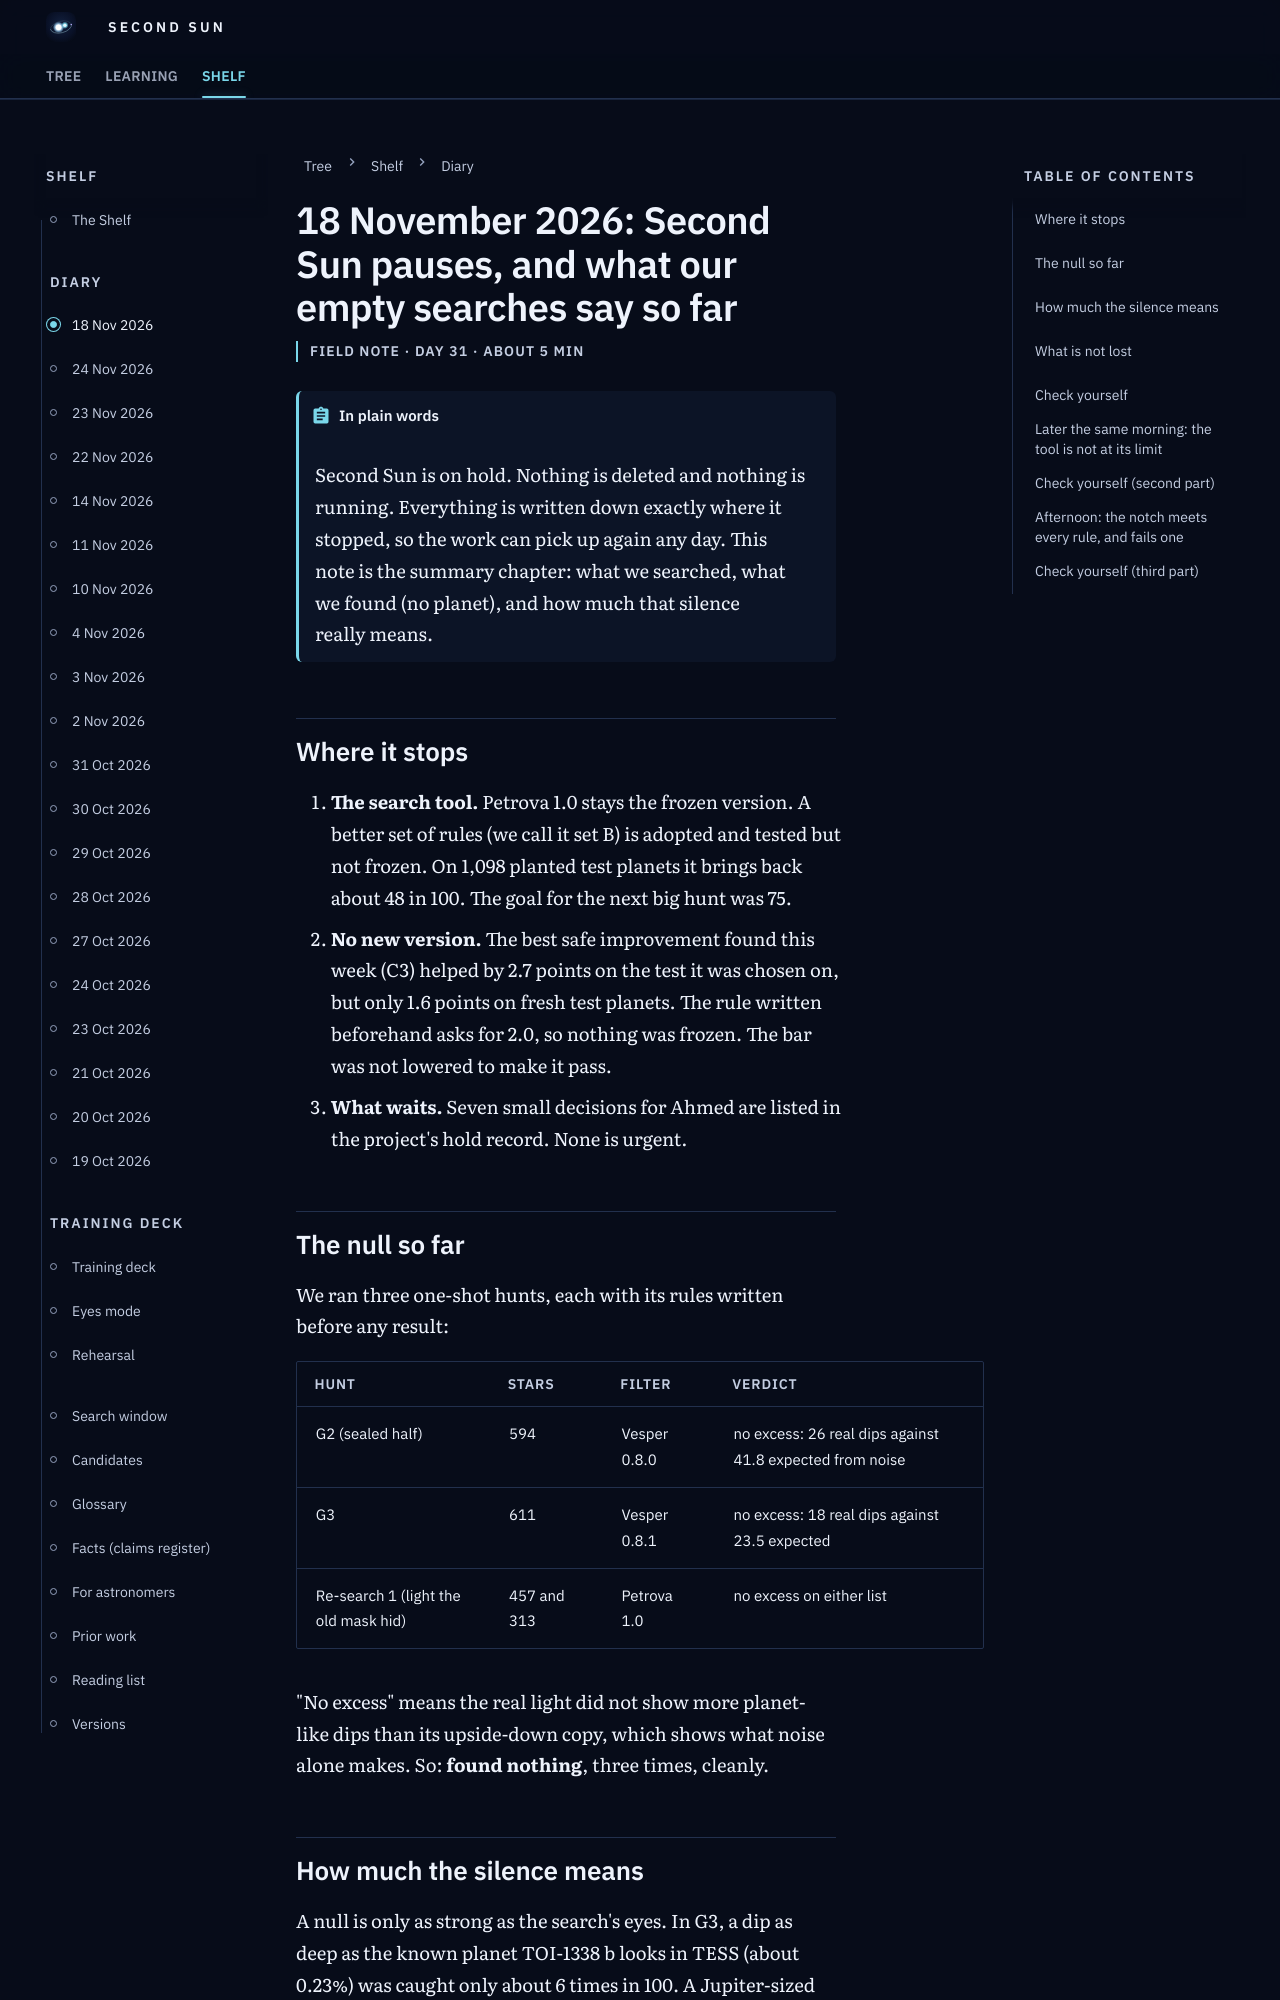

repository: M1Smacker/second-sun · page: field-notes/2026-11-18/index.html · generator: mkdocs

# 18 November 2026: Second Sun pauses, and what our empty searches say so far

<p class="ss-meta">Field note · day 31 · about 5 min</p>

!!! plain "In plain words"
    Second Sun is on hold. Nothing is deleted and nothing is running. Everything is written down exactly where it stopped, so the work can pick up again any day. This note is the summary chapter: what we searched, what we found (no planet), and how much that silence really means.

## Where it stops

1. **The search tool.** Petrova 1.0 stays the frozen version. A better set of rules (we call it set B) is adopted and tested but not frozen. On 1,098 planted test planets it brings back about 48 in 100. The goal for the next big hunt was 75.
2. **No new version.** The best safe improvement found this week (C3) helped by 2.7 points on the test it was chosen on, but only 1.6 points on fresh test planets. The rule written beforehand asks for 2.0, so nothing was frozen. The bar was not lowered to make it pass.
3. **What waits.** Seven small decisions for Ahmed are listed in the project's hold record. None is urgent.

## The null so far

We ran three one-shot hunts, each with its rules written before any result:

| Hunt | Stars | Filter | Verdict |
|---|---|---|---|
| G2 (sealed half) | 594 | Vesper 0.8.0 | no excess: 26 real dips against 41.8 expected from noise |
| G3 | 611 | Vesper 0.8.1 | no excess: 18 real dips against 23.5 expected |
| Re-search 1 (light the old mask hid) | 457 and 313 | Petrova 1.0 | no excess on either list |

"No excess" means the real light did not show more planet-like dips than its upside-down copy, which shows what noise alone makes. So: **found nothing**, three times, cleanly.
